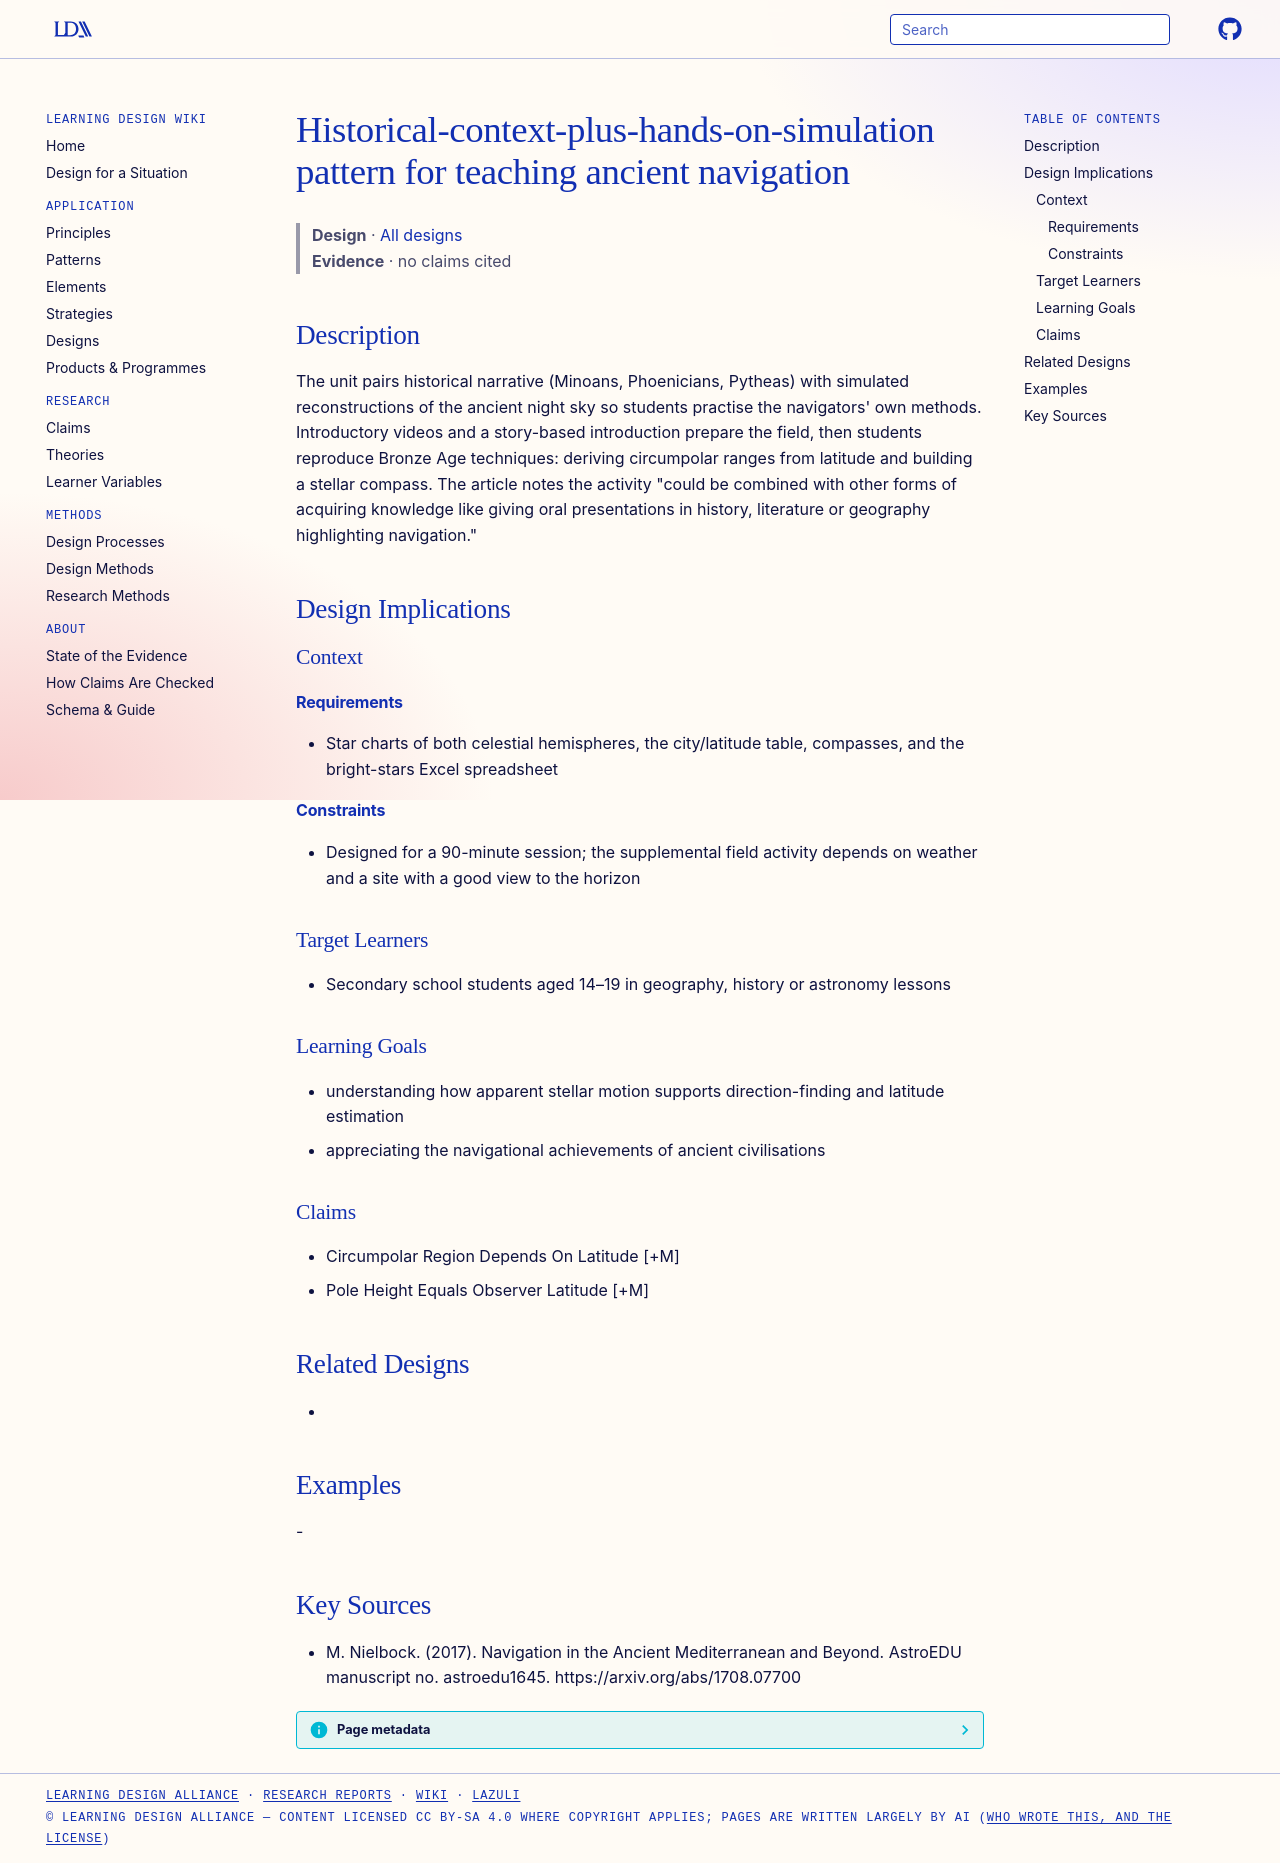

repository: Learning-Design-Alliance/learning-wiki · page: designs/historical-context-hands-on-navigation-pattern/index.html · generator: mkdocs

---
type: design
id: historical-context-hands-on-navigation-pattern
title: Historical-context-plus-hands-on-simulation pattern for teaching ancient navigation
description: "The unit pairs historical narrative (Minoans, Phoenicians, Pytheas) with simulated reconstructions of the ancient night sky so students practise the navigators' own methods."
status: review
generated:
  by: "process:settle-candidates"
  at: 2026-11-18
sources:
  - id: m-nielbock-2017
    resource: "https://arxiv.org/abs/1708.07700"
    title: "M. Nielbock. (2017). Navigation in the Ancient Mediterranean and Beyond. AstroEDU manuscript no. astroedu1645. https://arxiv.org/abs/1708.07700"
    author: M. Nielbock
---

# Historical-context-plus-hands-on-simulation pattern for teaching ancient navigation

> **Design** · [All designs](index.md)
> **Evidence** · no claims cited

## Description
The unit pairs historical narrative (Minoans, Phoenicians, Pytheas) with simulated reconstructions of the ancient night sky so students practise the navigators' own methods. Introductory videos and a story-based introduction prepare the field, then students reproduce Bronze Age techniques: deriving circumpolar ranges from latitude and building a stellar compass. The article notes the activity "could be combined with other forms of acquiring knowledge like giving oral presentations in history, literature or geography highlighting navigation."

## Design Implications

### Context
#### Requirements
- Star charts of both celestial hemispheres, the city/latitude table, compasses, and the bright-stars Excel spreadsheet
#### Constraints
- Designed for a 90-minute session; the supplemental field activity depends on weather and a site with a good view to the horizon

### Target Learners
- Secondary school students aged 14–19 in geography, history or astronomy lessons

### Learning Goals
- understanding how apparent stellar motion supports direction-finding and latitude estimation
- appreciating the navigational achievements of ancient civilisations

### Claims
- Circumpolar Region Depends On Latitude [+M]
- Pole Height Equals Observer Latitude [+M]

## Related Designs
- 

## Examples
-

## Key Sources
- M. Nielbock. (2017). Navigation in the Ancient Mediterranean and Beyond. AstroEDU manuscript no. astroedu1645. https://arxiv.org/abs/1708.07700
